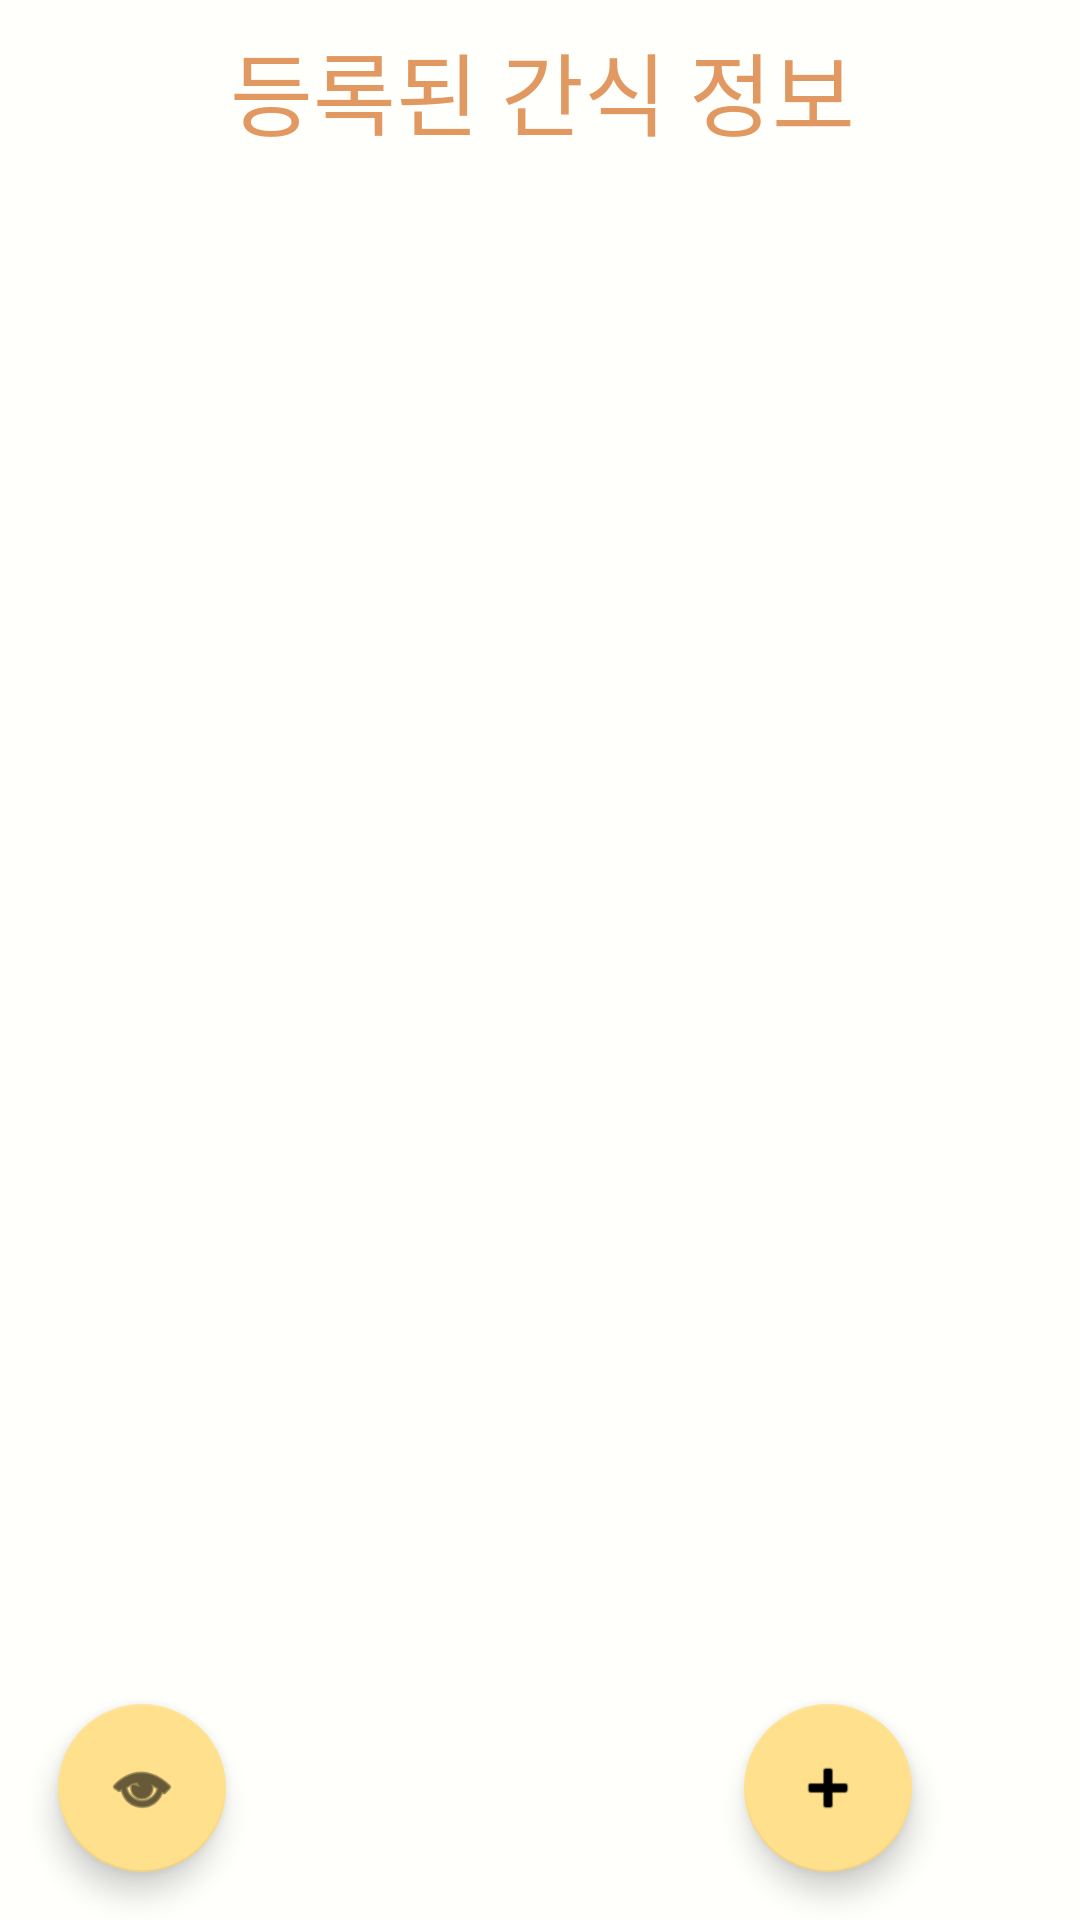

Reconstruct the res/layout file that produces this screen, plus the resources it refers to.
<!-- AndroidManifest.xml: application theme Theme.Pet_Dairy -->
<!-- res/layout/register__snack.xml -->
<?xml version="1.0" encoding="utf-8"?>
<androidx.constraintlayout.widget.ConstraintLayout xmlns:android="http://schemas.android.com/apk/res/android"
    xmlns:app="http://schemas.android.com/apk/res-auto"
    xmlns:tools="http://schemas.android.com/tools"
    android:layout_width="match_parent"
    android:layout_height="match_parent"
    android:background="#E6DD8D"
    android:backgroundTint="#FFFFFC"
    tools:context=".Register_Snack">


    <TextView
        android:id="@+id/txt"
        android:layout_width="wrap_content"
        android:layout_height="wrap_content"
        android:layout_marginStart="32dp"
        android:layout_marginTop="8dp"
        android:layout_marginEnd="32dp"
        android:fontFamily="@font/esamanru_medium"
        android:text="등록된 간식 정보"
        android:textColor="#E19861"
        android:textSize="30sp"
        app:layout_constraintEnd_toEndOf="parent"
        app:layout_constraintHorizontal_bias="0.51"
        app:layout_constraintStart_toStartOf="parent"
        app:layout_constraintTop_toTopOf="parent" />


    <androidx.recyclerview.widget.RecyclerView
        android:id="@+id/snack_list"
        android:layout_width="406dp"
        android:layout_height="602dp"
        android:layout_marginTop="12dp"
        android:layout_marginEnd="16dp"
        android:scrollbarFadeDuration="0"
        android:fontFamily="@font/esamanru_medium"
        app:layout_constraintEnd_toEndOf="parent"
        app:layout_constraintHorizontal_bias="0.058"
        app:layout_constraintStart_toStartOf="parent"
        app:layout_constraintTop_toBottomOf="@+id/txt"></androidx.recyclerview.widget.RecyclerView>


    <com.google.android.material.floatingactionbutton.FloatingActionButton
        android:id="@+id/snackButton2"
        android:layout_width="wrap_content"
        android:layout_height="wrap_content"
        android:layout_marginEnd="56dp"
        android:layout_marginBottom="23dp"
        android:clickable="true"
        app:backgroundTint="@color/yellow"
        app:layout_constraintBottom_toBottomOf="@+id/snackButton"
        app:layout_constraintEnd_toEndOf="parent"
        app:layout_constraintTop_toTopOf="@+id/snackButton"
        app:layout_constraintVertical_bias="0.0"
        app:srcCompat="@android:drawable/ic_input_add" />

    <com.google.android.material.floatingactionbutton.FloatingActionButton
        android:id="@+id/snackButton"
        android:layout_width="wrap_content"
        android:layout_height="wrap_content"
        android:layout_marginEnd="280dp"
        android:layout_marginBottom="16dp"
        android:clickable="true"
        app:backgroundTint="@color/yellow"
        app:layout_constraintBottom_toBottomOf="parent"
        app:layout_constraintEnd_toEndOf="parent"
        app:layout_constraintHorizontal_bias="0.8"
        app:layout_constraintStart_toStartOf="parent"
        app:srcCompat="@android:drawable/ic_menu_view" />
    <androidx.drawerlayout.widget.DrawerLayout
        android:id="@+id/drawer_layout"
        android:layout_width="300dp"
        android:layout_height="480dp"
        app:layout_constraintBottom_toBottomOf="parent"
        app:layout_constraintStart_toStartOf="parent"
        app:layout_constraintTop_toTopOf="parent"
        app:layout_constraintVertical_bias="0.0">

        <LinearLayout
            android:layout_width="match_parent"
            android:layout_height="wrap_content" />

        <include layout="@layout/drawer" />
    </androidx.drawerlayout.widget.DrawerLayout>


</androidx.constraintlayout.widget.ConstraintLayout>
<!-- res/layout/drawer.xml (included above) -->
<?xml version="1.0" encoding="utf-8"?>
<LinearLayout xmlns:android="http://schemas.android.com/apk/res/android"
    android:orientation="vertical"
    android:layout_width="280dp"
    android:layout_height="match_parent"
    android:layout_gravity="start"
    android:id="@+id/drawer"
    android:background="#ffffff">

    <RelativeLayout
        android:layout_width="match_parent"
        android:layout_height="match_parent"
        android:orientation="horizontal"
        android:background="#ffffff">


        <ImageView
            android:layout_width="wrap_content"
            android:layout_height="wrap_content"
            android:src="@drawable/ic_baseline_dehaze_24"
            android:layout_marginTop="50dp"
            android:layout_marginLeft="10dp">
        </ImageView>

        <Button
            android:id="@+id/Btn1"
            android:layout_width="wrap_content"
            android:layout_height="wrap_content"
            android:layout_marginLeft="50dp"
            android:layout_marginTop="40dp"
            android:text="밥"
            android:fontFamily="@font/esamanru_medium"
            android:textColor="#ffffff"></Button>

        <LinearLayout
            android:layout_width="match_parent"
            android:layout_height="1dp"
            android:background="@color/black"
            android:layout_marginTop="100dp">
        </LinearLayout>

        <ImageView
            android:layout_width="wrap_content"
            android:layout_height="wrap_content"
            android:src="@drawable/ic_baseline_dehaze_24"
            android:layout_marginTop="120dp"
            android:layout_marginLeft="10dp">
        </ImageView>

        <Button
            android:layout_width="wrap_content"
            android:layout_height="wrap_content"
            android:text="간식"
            android:fontFamily="@font/esamanru_medium"
            android:textColor="#ffffff"
            android:id="@+id/Btn2"
            android:layout_marginTop="110dp"
            android:layout_marginLeft="50dp">
        </Button>

        <LinearLayout
            android:layout_width="match_parent"
            android:layout_height="1dp"
            android:background="@color/black"
            android:layout_marginTop="170dp">
        </LinearLayout>

        <ImageView
            android:layout_width="wrap_content"
            android:layout_height="wrap_content"
            android:src="@drawable/ic_baseline_dehaze_24"
            android:layout_marginTop="200dp"
            android:layout_marginLeft="10dp">
        </ImageView>

        <Button
            android:layout_width="wrap_content"
            android:layout_height="wrap_content"
            android:text="건강"
            android:fontFamily="@font/esamanru_medium"
            android:textColor="#ffffff"
            android:id="@+id/Btn3"
            android:layout_marginTop="180dp"
            android:layout_marginLeft="50dp">
        </Button>
        <LinearLayout
            android:layout_width="match_parent"
            android:layout_height="1dp"
            android:background="@color/black"
            android:layout_marginTop="240dp">
        </LinearLayout>

        <ImageView
            android:layout_width="wrap_content"
            android:layout_height="wrap_content"
            android:src="@drawable/ic_baseline_dehaze_24"
            android:layout_marginTop="265dp"
            android:layout_marginLeft="10dp">
        </ImageView>

        <Button
            android:layout_width="wrap_content"
            android:layout_height="wrap_content"
            android:text="산책"
            android:fontFamily="@font/esamanru_medium"
            android:textColor="#ffffff"
            android:id="@+id/Btn4"
            android:layout_marginTop="250dp"
            android:layout_marginLeft="50dp">
        </Button>

        <LinearLayout
            android:layout_width="match_parent"
            android:layout_height="1dp"
            android:background="@color/black"
            android:layout_marginTop="310dp">
        </LinearLayout>
        <Button
            android:id="@+id/btn_close"
            android:layout_width="match_parent"
            android:layout_height="wrap_content"
            android:text="메뉴 닫기"
            android:fontFamily="@font/esamanru_medium"
            android:layout_marginTop="350dp"
            />
    </RelativeLayout>

</LinearLayout>
<!-- resources referenced by this layout -->
<resources>
  <color name="black">#FF000000</color>
  <color name="yellow">#FFE08C</color>
  <style name="Theme.Pet_Dairy" parent="Theme.MaterialComponents.DayNight.DarkActionBar">
          
          <item name="colorPrimary">#FFE0B2</item>
          <item name="colorPrimaryVariant">#FFE0B2</item>
          <item name="colorOnPrimary">@color/white</item>
          
          <item name="colorSecondary">@color/teal_200</item>
          <item name="colorSecondaryVariant">@color/teal_700</item>
          <item name="colorOnSecondary">@color/black</item>
          
          <item name="android:statusBarColor" tools:targetApi="l">?attr/colorPrimaryVariant</item>
          
      </style>
  <color name="white">#FFFFFFFF</color>
  <color name="teal_200">#FF03DAC5</color>
  <color name="teal_700">#FF018786</color>
</resources>
